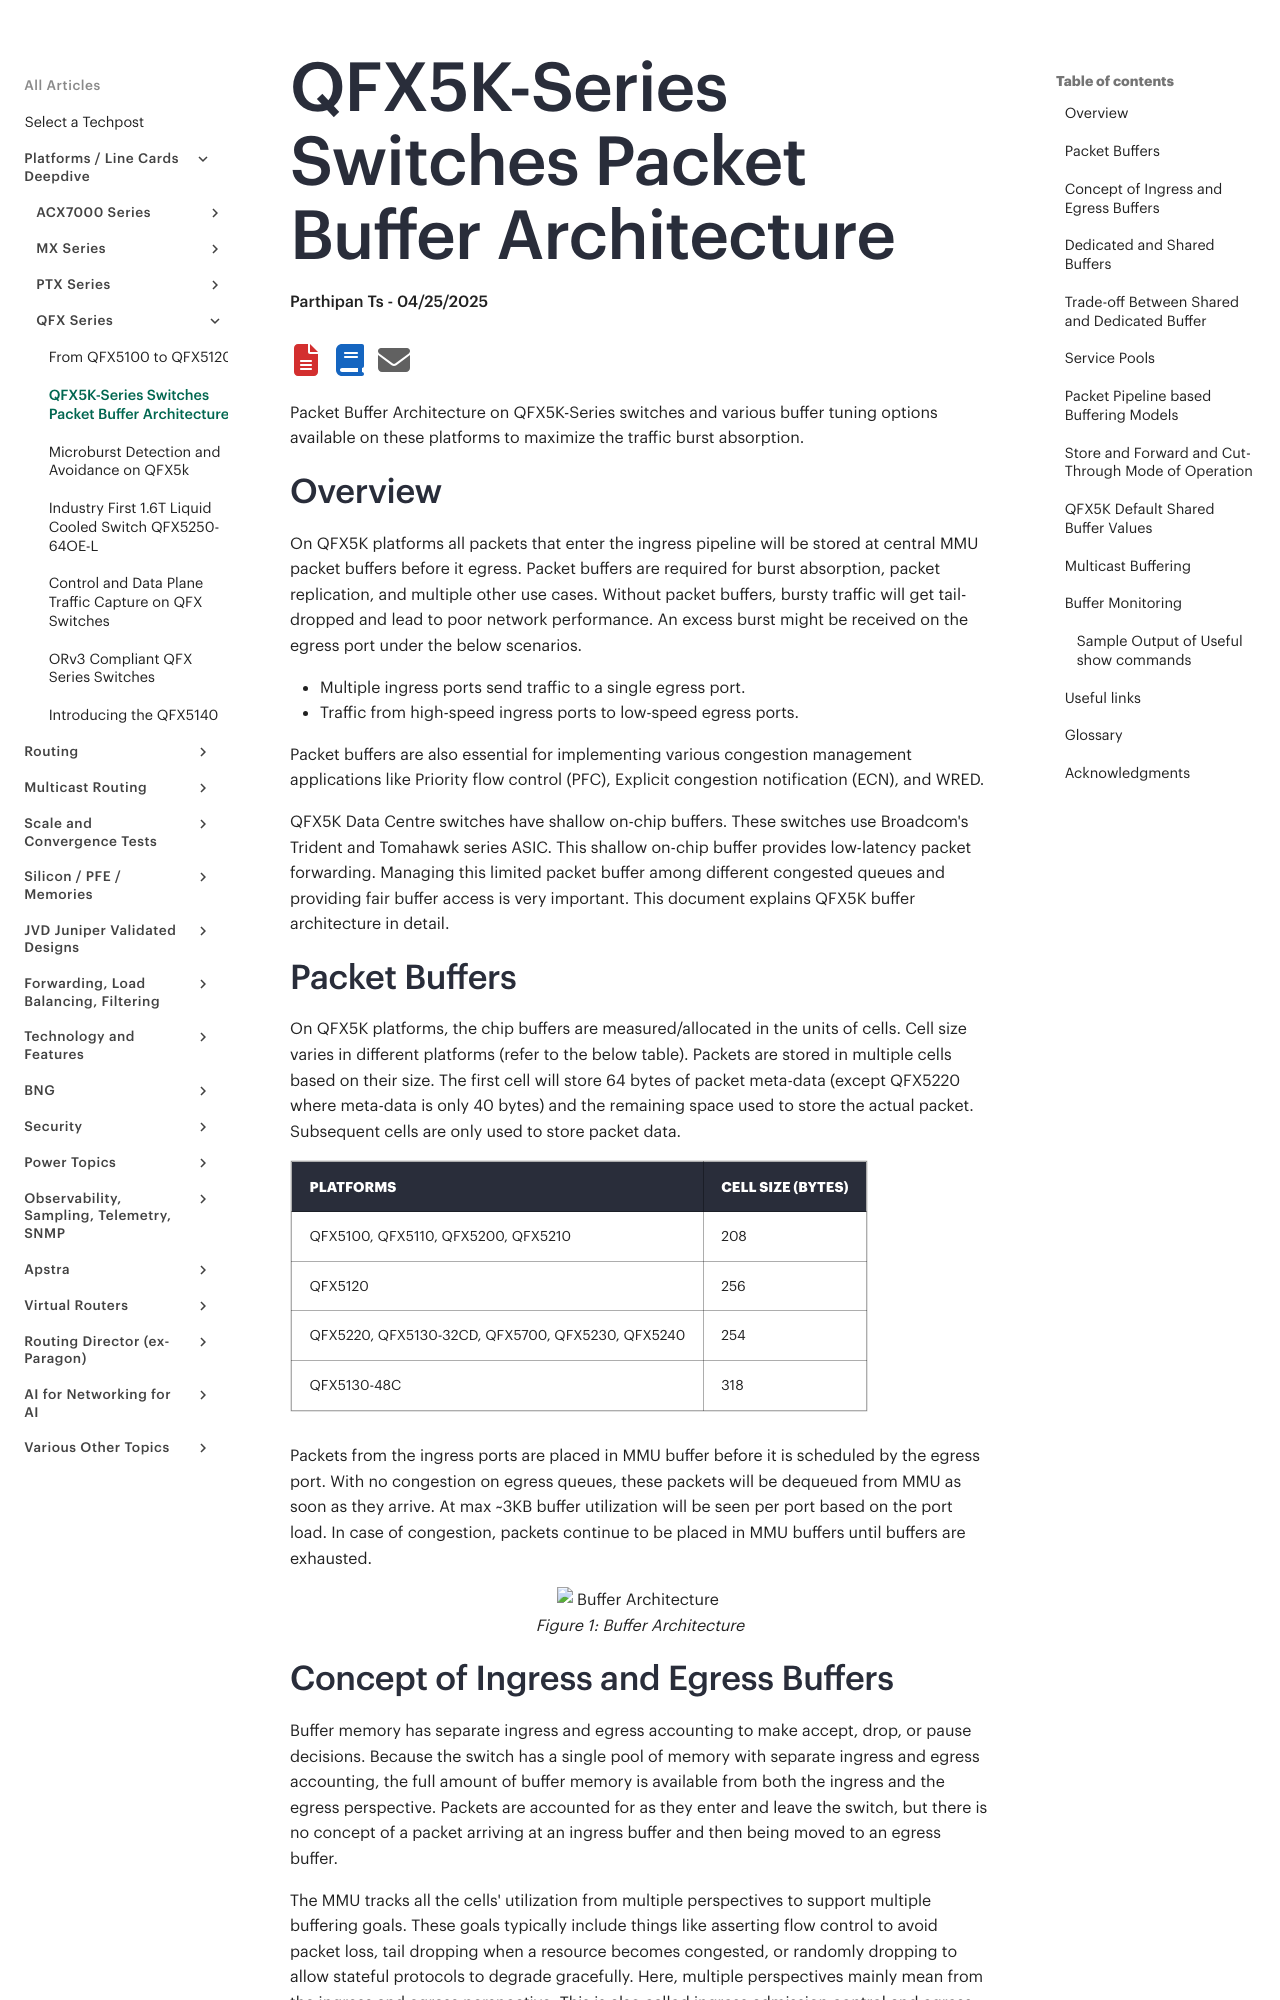

repository: Juniper/techpost · page: articles/qfx5k-series-switches-packet-buffer-architecture/article/index.html · generator: mkdocs

# QFX5K-Series Switches Packet Buffer Architecture

**Parthipan Ts - 04/25/2025**

Packet Buffer Architecture on QFX5K-Series switches and various buffer tuning options available on these platforms to maximize the traffic burst absorption.

## Overview

On QFX5K platforms all packets that enter the ingress pipeline will be stored at central MMU packet buffers before it egress. Packet buffers are required for burst absorption, packet replication, and multiple other use cases. Without packet buffers, bursty traffic will get tail-dropped and lead to poor network performance.  An excess burst might be received on the egress port under the below scenarios.

- Multiple ingress ports send traffic to a single egress port.
- Traffic from high-speed ingress ports to low-speed egress ports.

Packet buffers are also essential for implementing various congestion management applications like Priority flow control (PFC), Explicit congestion notification (ECN), and WRED.

QFX5K Data Centre switches have shallow on-chip buffers. These switches use Broadcom's Trident and Tomahawk series ASIC. This shallow on-chip buffer provides low-latency packet forwarding. Managing this limited packet buffer among different congested queues and providing fair buffer access is very important. This document explains QFX5K buffer architecture in detail.

## Packet Buffers

On QFX5K platforms, the chip buffers are measured/allocated in the units of cells.
Cell size varies in different platforms (refer to the below table). Packets are stored in multiple cells based on their size. The first cell will store 64 bytes of packet meta-data (except QFX5220 where meta-data is only 40 bytes) and the remaining space used to store the actual packet. Subsequent cells are only used to store packet data.

| Platforms | Cell size (Bytes) |
|:--|:--|
| QFX5100, QFX5110, QFX5200, QFX5210 | 208 |
| QFX5120 | 256 |
| QFX5220, QFX5130-32CD, QFX5700, QFX5230, QFX5240 | 254 |
| QFX5130-48C | 318 |

Packets from the ingress ports are placed in MMU buffer before it is scheduled by the egress port. With no congestion on egress queues, these packets will be dequeued from MMU as soon as they arrive. At max ~3KB buffer utilization will be seen per port based on the port load. In case of congestion, packets continue to be placed in MMU buffers until buffers are exhausted.

![Buffer Architecture](images/picture3.png)
